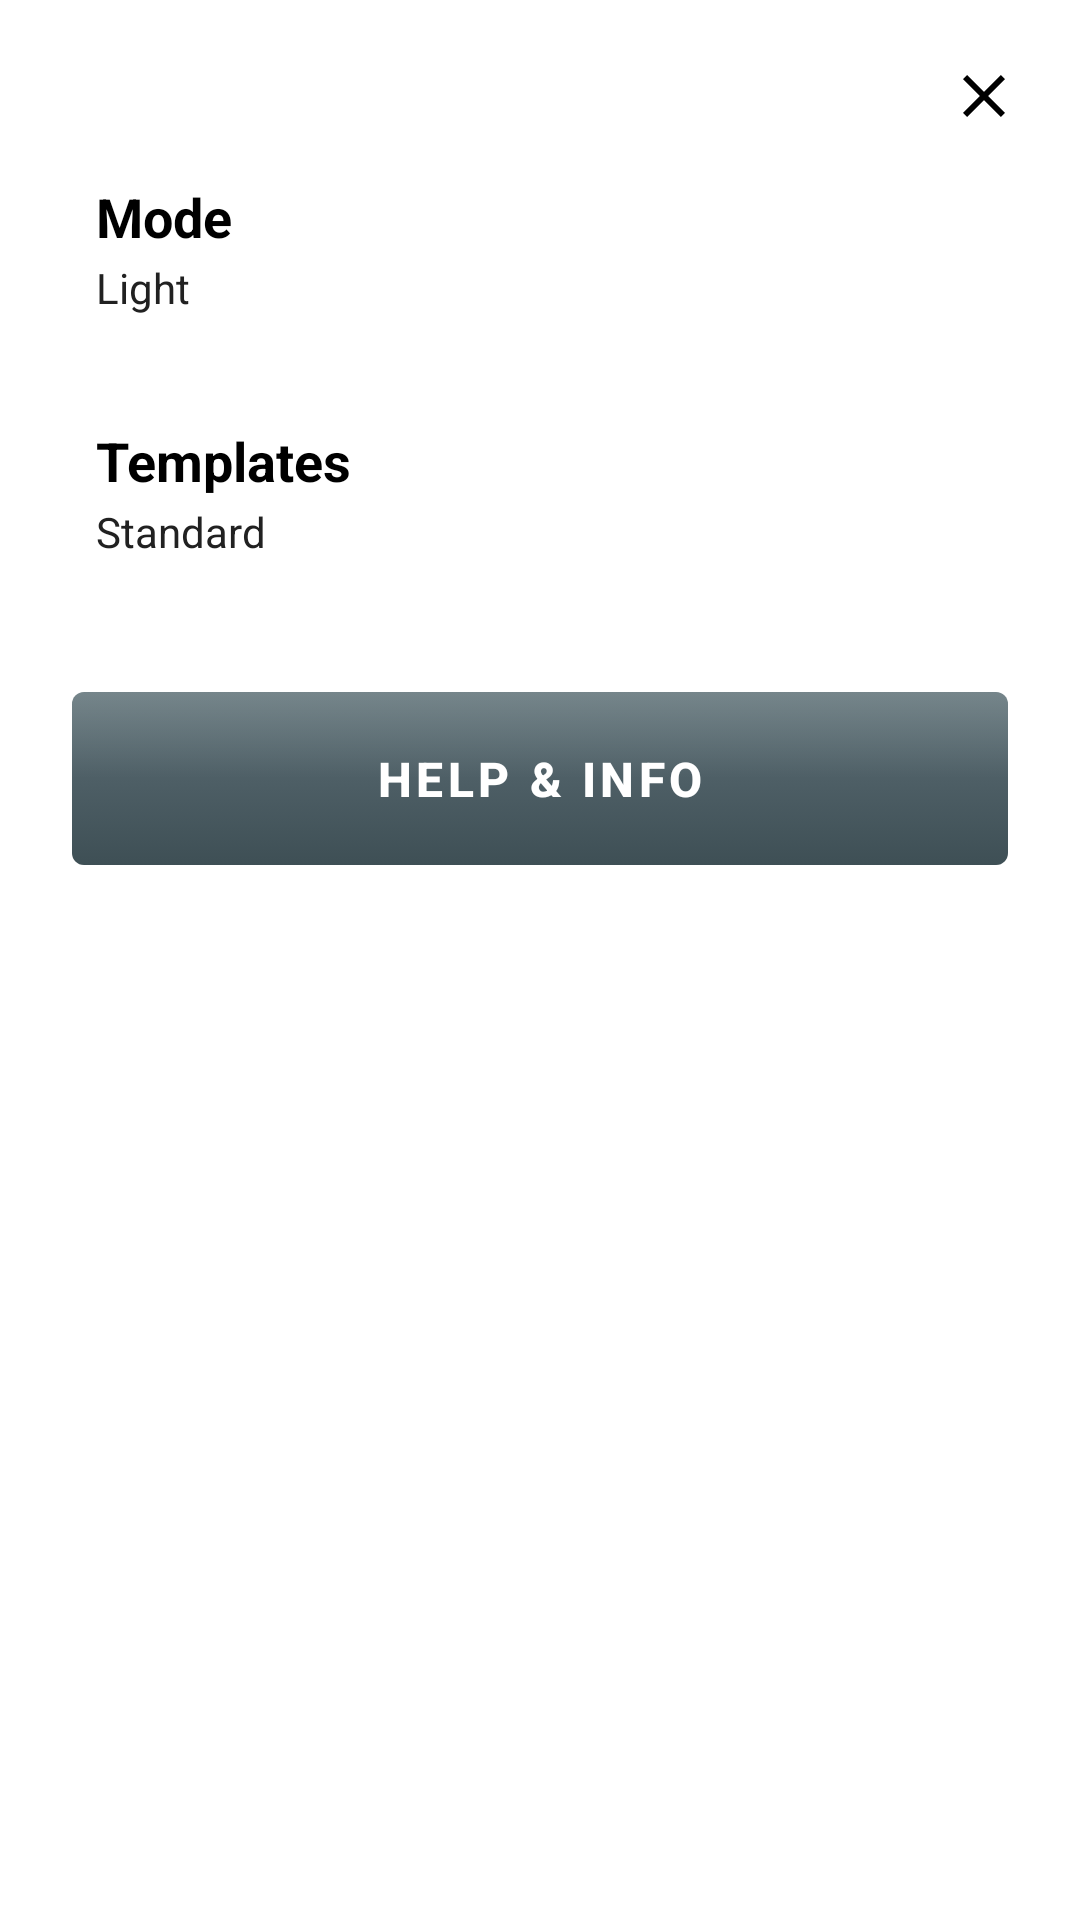

This screen was rendered from an Android layout file. Write that file and the resources it references.
<!-- AndroidManifest.xml: application theme Theme.OutofRoutebuddy -->
<!-- res/layout/dialog_settings.xml -->
<?xml version="1.0" encoding="utf-8"?>
<LinearLayout xmlns:android="http://schemas.android.com/apk/res/android"
    xmlns:app="http://schemas.android.com/apk/res-auto"
    android:layout_width="match_parent"
    android:layout_height="wrap_content"
    android:orientation="vertical"
    android:background="@drawable/dialog_settings_background">

    
    <FrameLayout
        android:layout_width="match_parent"
        android:layout_height="48dp"
        android:paddingEnd="8dp"
        android:paddingTop="8dp">
        <ImageButton
            android:id="@+id/settings_close_button"
            android:layout_width="48dp"
            android:layout_height="48dp"
            android:layout_gravity="end|top"
            android:src="@drawable/ic_close"
            android:background="?attr/selectableItemBackgroundBorderless"
            android:contentDescription="@string/close"
            android:scaleType="centerInside" />
    </FrameLayout>

    <LinearLayout
        android:layout_width="match_parent"
        android:layout_height="wrap_content"
        android:orientation="vertical"
        android:paddingStart="24dp"
        android:paddingEnd="24dp"
        android:paddingBottom="24dp">

    
    <LinearLayout
        android:id="@+id/mode_row"
        android:layout_width="match_parent"
        android:layout_height="wrap_content"
        android:orientation="vertical"
        android:clickable="true"
        android:focusable="true"
        android:background="?attr/selectableItemBackground"
        android:paddingVertical="12dp"
        android:paddingHorizontal="8dp">
        <TextView
            android:layout_width="wrap_content"
            android:layout_height="wrap_content"
            android:text="Mode"
            android:textStyle="bold"
            android:textSize="18sp"
            android:textColor="@color/settings_text_primary" />
        <TextView
            android:id="@+id/mode_summary"
            android:layout_width="wrap_content"
            android:layout_height="wrap_content"
            android:text="Light"
            android:textSize="14sp"
            android:textColor="@color/settings_text_secondary"
            android:layout_marginTop="2dp" />
    </LinearLayout>

    
    <LinearLayout
        android:id="@+id/template_row"
        android:layout_width="match_parent"
        android:layout_height="wrap_content"
        android:orientation="vertical"
        android:clickable="true"
        android:focusable="true"
        android:background="?attr/selectableItemBackground"
        android:paddingVertical="12dp"
        android:paddingHorizontal="8dp"
        android:layout_marginTop="12dp">
        <TextView
            android:layout_width="wrap_content"
            android:layout_height="wrap_content"
            android:text="Templates"
            android:textStyle="bold"
            android:textSize="18sp"
            android:textColor="@color/settings_text_primary" />
        <TextView
            android:id="@+id/template_summary"
            android:layout_width="wrap_content"
            android:layout_height="wrap_content"
            android:text="Standard"
            android:textSize="14sp"
            android:textColor="@color/settings_text_secondary"
            android:layout_marginTop="2dp" />
    </LinearLayout>

    
    <com.google.android.material.button.MaterialButton
        android:id="@+id/help_info_button"
        style="@style/SettingsHelpButton"
        android:layout_width="match_parent"
        android:layout_height="wrap_content"
        android:text="Help &amp; Info"
        android:layout_marginTop="32dp" />

    </LinearLayout>
</LinearLayout>
<!-- resources referenced by this layout -->
<resources>
  <color name="settings_text_primary">#FF000000</color>
  <color name="settings_text_secondary">#FF212121</color>
  <!-- drawable ic_close (drawable) -->
  <?xml version="1.0" encoding="utf-8"?>
  <vector xmlns:android="http://schemas.android.com/apk/res/android"
      android:width="24dp"
      android:height="24dp"
      android:viewportWidth="24"
      android:viewportHeight="24">
      <path
          android:fillColor="@color/settings_text_primary"
          android:pathData="M19,6.41L17.59,5 12,10.59 6.41,5 5,6.41 10.59,12 5,17.59 6.41,19 12,13.41 17.59,19 19,17.59 13.41,12z"/>
  </vector>
  <string name="close">Close</string>
  <style name="SettingsHelpButton" parent="Widget.MaterialComponents.Button">
          <item name="android:background">@drawable/button_secondary_material</item>
          <item name="backgroundTint">@null</item>
          <item name="android:textColor">@android:color/white</item>
          <item name="android:textSize">16sp</item>
          <item name="android:textStyle">bold</item>
          <item name="android:paddingTop">12dp</item>
          <item name="android:paddingBottom">12dp</item>
          <item name="android:paddingStart">24dp</item>
          <item name="android:paddingEnd">24dp</item>
      </style>
  <color name="accent">#9E9E9E</color>
  <color name="accent_dark">#757575</color>
  <color name="white">#FFFFFFFF</color>
  <color name="black">#FF000000</color>
  <color name="background_adaptive">#FFFFFF</color>
  <color name="primary">#FF000000</color>
  <style name="OORBSwitch" parent="Widget.AppCompat.CompoundButton.Switch">
          <item name="thumbTint">@color/switch_thumb_tint</item>
          <item name="trackTint">@color/switch_track_tint</item>
      </style>
  <style name="OORBSwitchPreference" parent="Preference.SwitchPreferenceCompat.Material">
          <item name="android:widgetLayout">@layout/preference_widget_switch_compat</item>
      </style>
  <style name="PreferenceThemeOverlay.OORB" parent="PreferenceThemeOverlay">
          <item name="android:textColorPrimary">@color/text_primary_adaptive</item>
          <item name="android:textColorSecondary">@color/text_secondary_adaptive</item>
          <item name="colorAccent">@color/accent</item>
          <item name="android:colorAccent">@color/accent</item>
          <item name="colorControlActivated">@color/accent</item>
          <item name="android:colorControlActivated">@color/accent</item>
          <item name="colorControlNormal">@color/text_secondary_adaptive</item>
          <item name="colorControlHighlight">#20808080</item>
          <item name="android:colorControlHighlight">#20808080</item>
          <item name="colorPrimary">@color/accent</item>
          <item name="colorSecondary">@color/accent</item>
          <item name="android:alertDialogTheme">@style/OORBAlertDialog</item>
      </style>
  <style name="PopupMenuStyle" parent="Widget.MaterialComponents.PopupMenu">
          <item name="android:popupBackground">@android:color/white</item>
          <item name="android:textColor">@android:color/black</item>
      </style>
  <color name="text_primary_adaptive">#FF000000</color>
  <color name="text_secondary_adaptive">#757575</color>
  <style name="OORBAlertDialog" parent="ThemeOverlay.MaterialComponents.Dialog.Alert">
          <item name="colorAccent">@color/accent</item>
          <item name="colorControlActivated">@color/accent</item>
          <item name="android:colorAccent">@color/accent</item>
          <item name="android:colorControlActivated">@color/accent</item>
          <item name="buttonBarPositiveButtonStyle">@style/OORBAlertDialogButton</item>
          <item name="buttonBarNegativeButtonStyle">@style/OORBAlertDialogButton</item>
      </style>
  <style name="OORBAlertDialogButton" parent="Widget.MaterialComponents.Button.TextButton.Dialog">
          <item name="android:textColor">@color/text_primary_adaptive</item>
      </style>
</resources>
